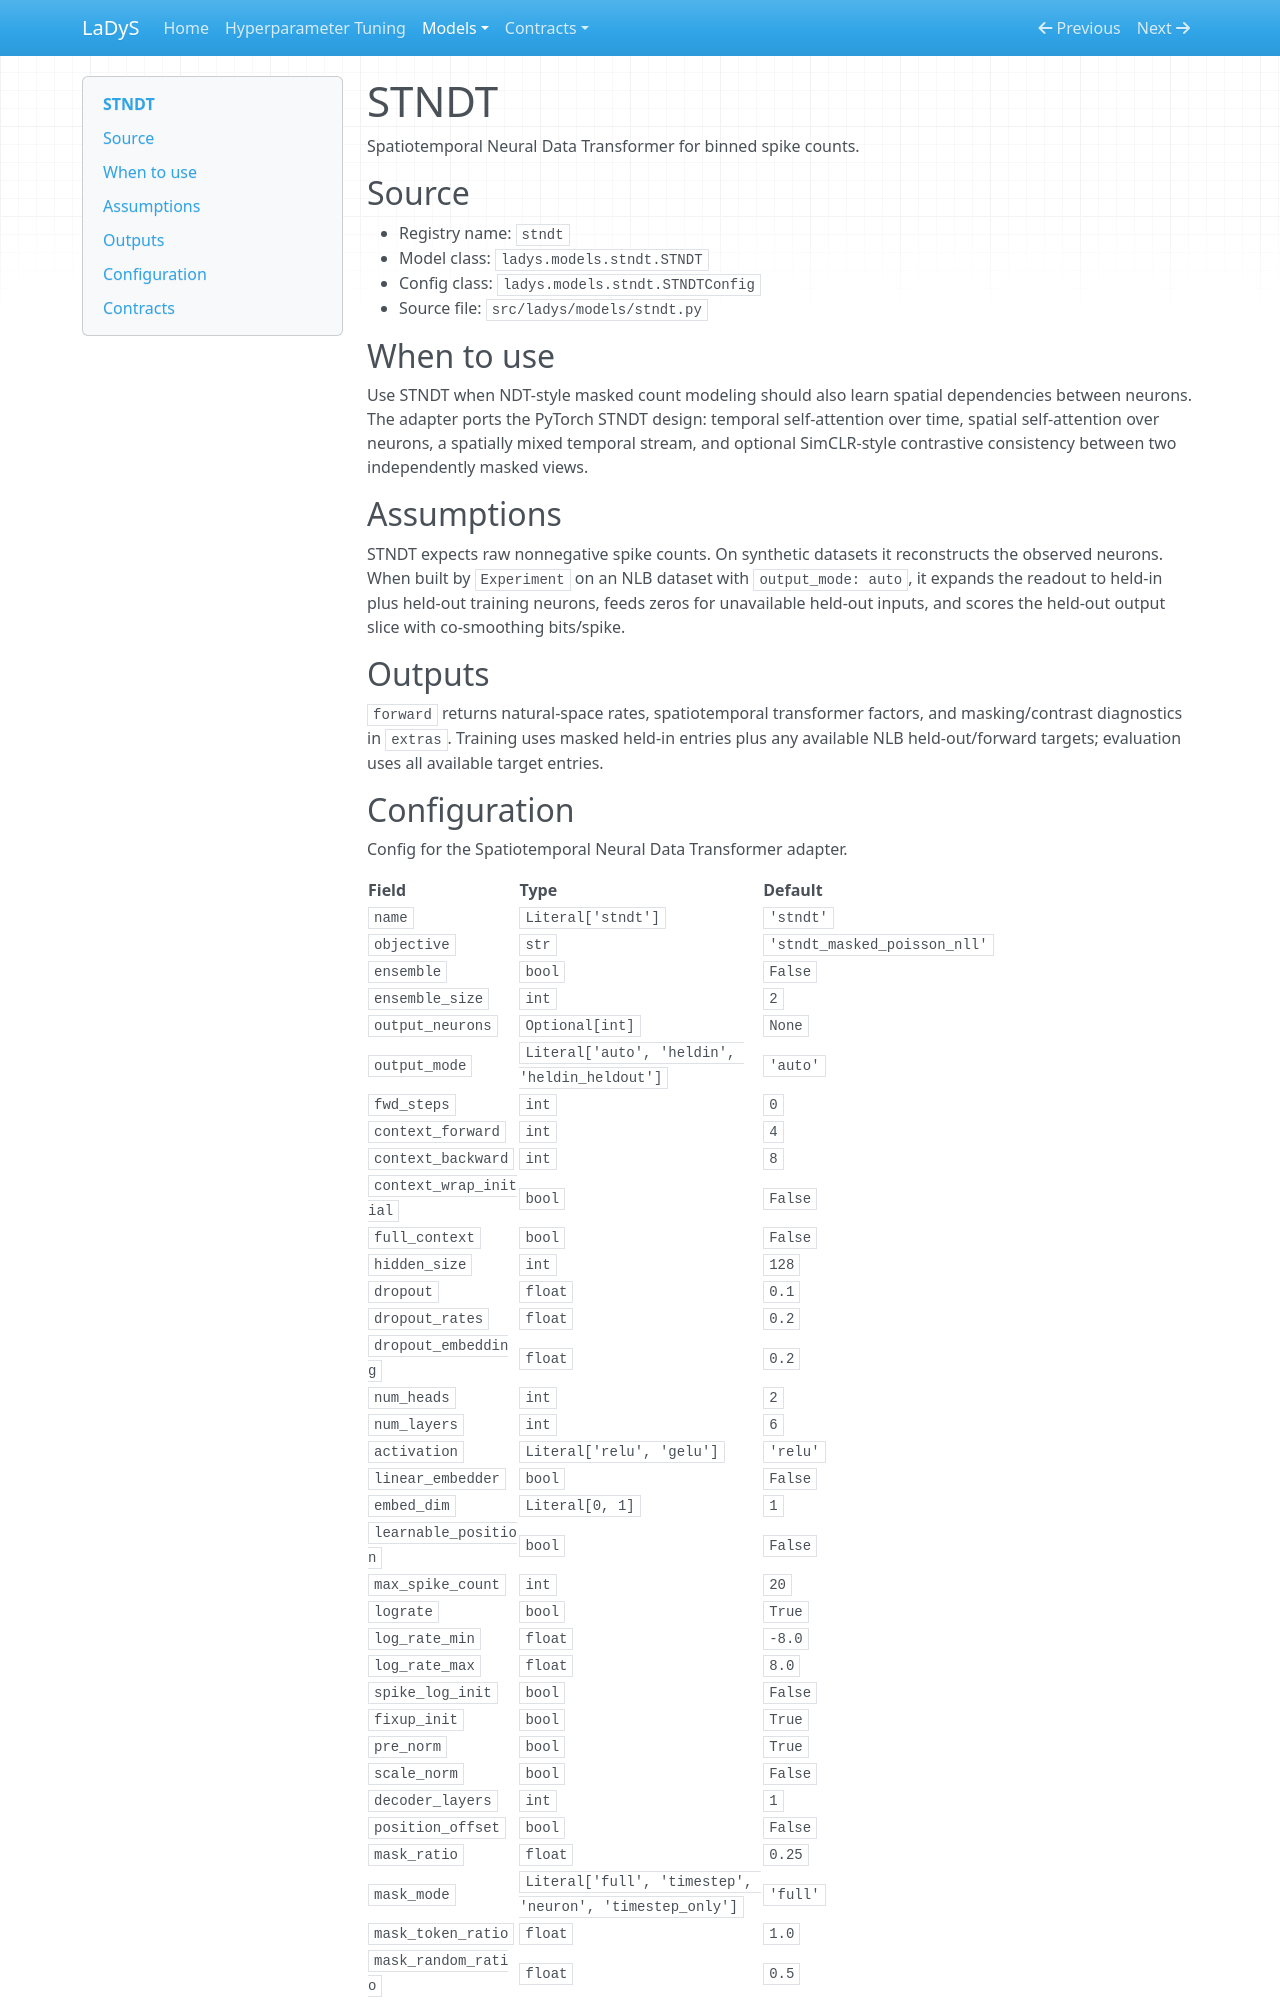

repository: jonathanhuml/ladys · page: models/stndt/index.html · generator: mkdocs

<!-- Generated by website/tools/generate_model_docs.py. Do not edit manually. -->

# STNDT

Spatiotemporal Neural Data Transformer for binned spike counts.

## Source

- Registry name: `stndt`
- Model class: `ladys.models.stndt.STNDT`
- Config class: `ladys.models.stndt.STNDTConfig`
- Source file: `src/ladys/models/stndt.py`

## When to use

Use STNDT when NDT-style masked count modeling should also learn spatial
dependencies between neurons. The adapter ports the PyTorch STNDT design:
temporal self-attention over time, spatial self-attention over neurons, a
spatially mixed temporal stream, and optional SimCLR-style contrastive
consistency between two independently masked views.

## Assumptions

STNDT expects raw nonnegative spike counts. On synthetic datasets it
reconstructs the observed neurons. When built by `Experiment` on an NLB
dataset with `output_mode: auto`, it expands the readout to held-in plus
held-out training neurons, feeds zeros for unavailable held-out inputs, and
scores the held-out output slice with co-smoothing bits/spike.

## Outputs

`forward` returns natural-space rates, spatiotemporal transformer factors,
and masking/contrast diagnostics in `extras`. Training uses masked held-in
entries plus any available NLB held-out/forward targets; evaluation uses all
available target entries.
